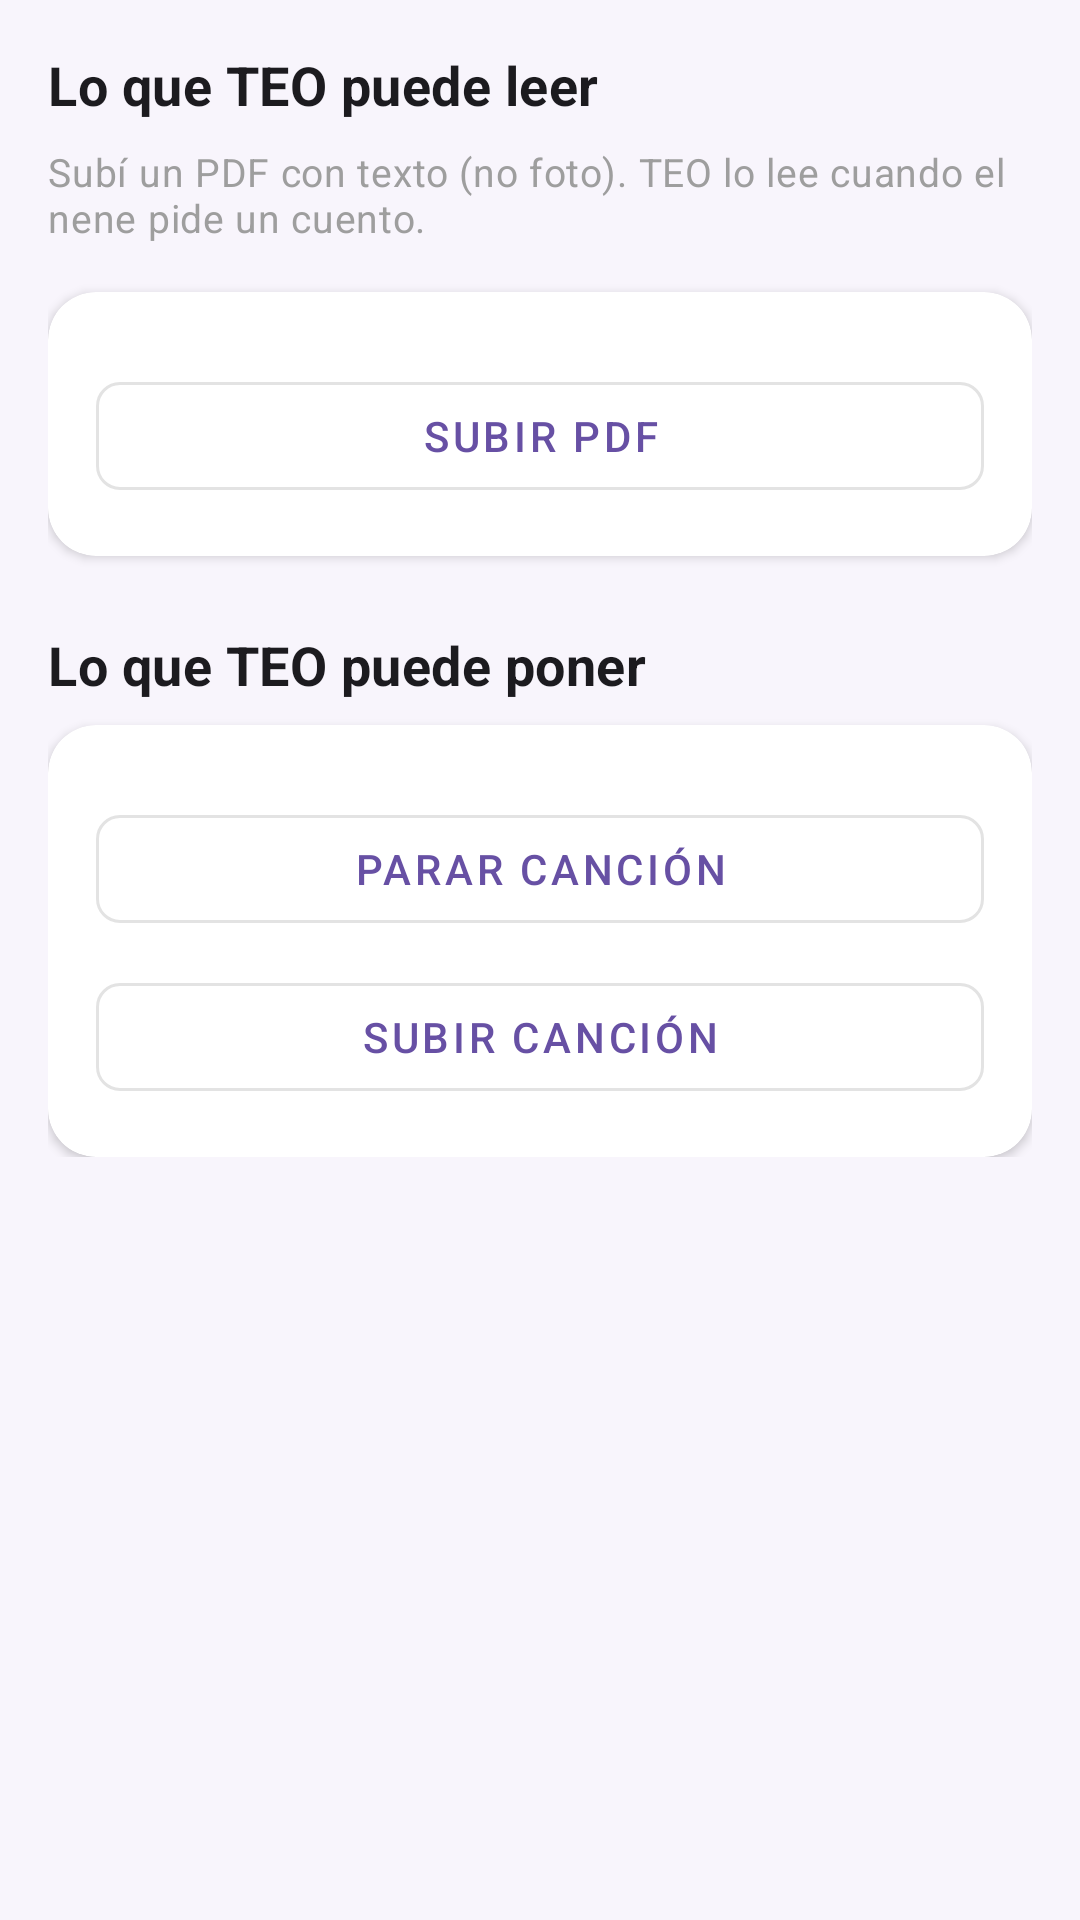

Write the Android layout XML for this screen, with the resource values it uses.
<!-- AndroidManifest.xml: application theme Theme.AplicacionParaCelular -->
<!-- res/layout/fragment_stories.xml -->
<?xml version="1.0" encoding="utf-8"?>
<ScrollView xmlns:android="http://schemas.android.com/apk/res/android"
    xmlns:app="http://schemas.android.com/apk/res-auto"
    xmlns:tools="http://schemas.android.com/tools"
    android:layout_width="match_parent"
    android:layout_height="match_parent"
    android:clipToPadding="false"
    android:paddingBottom="16dp"
    tools:context=".ui.stories.StoriesFragment">

    <LinearLayout
        android:layout_width="match_parent"
        android:layout_height="wrap_content"
        android:orientation="vertical"
        android:padding="16dp">

        <TextView
            android:layout_width="wrap_content"
            android:layout_height="wrap_content"
            android:text="@string/stories_section_read"
            android:textAppearance="@style/TextAppearance.App.SectionTitle"
            android:layout_marginBottom="8dp" />

        <TextView
            android:layout_width="match_parent"
            android:layout_height="wrap_content"
            android:text="@string/stories_subtitle"
            android:textAppearance="@style/TextAppearance.App.CardSubtitle"
            android:layout_marginBottom="16dp" />

        <com.google.android.material.card.MaterialCardView
            style="@style/Widget.App.CardView"
            android:layout_width="match_parent"
            android:layout_height="wrap_content">

            <LinearLayout
                android:layout_width="match_parent"
                android:layout_height="wrap_content"
                android:orientation="vertical">

                <LinearLayout
                    android:id="@+id/stories_container"
                    android:layout_width="match_parent"
                    android:layout_height="wrap_content"
                    android:orientation="vertical" />

                <com.google.android.material.button.MaterialButton
                    android:id="@+id/btn_upload_pdf"
                    style="@style/Widget.MaterialComponents.Button.OutlinedButton"
                    android:layout_width="match_parent"
                    android:layout_height="wrap_content"
                    android:layout_marginTop="8dp"
                    android:minHeight="48dp"
                    android:text="@string/stories_upload"
                    app:cornerRadius="8dp" />
            </LinearLayout>
        </com.google.android.material.card.MaterialCardView>

        <TextView
            android:layout_width="wrap_content"
            android:layout_height="wrap_content"
            android:layout_marginTop="@dimen/section_margin_top"
            android:text="@string/files_songs_section"
            android:textAppearance="@style/TextAppearance.App.SectionTitle"
            android:layout_marginBottom="8dp" />

        <com.google.android.material.card.MaterialCardView
            style="@style/Widget.App.CardView"
            android:layout_width="match_parent"
            android:layout_height="wrap_content">

            <LinearLayout
                android:layout_width="match_parent"
                android:layout_height="wrap_content"
                android:orientation="vertical">

                <LinearLayout
                    android:id="@+id/songs_container"
                    android:layout_width="match_parent"
                    android:layout_height="wrap_content"
                    android:orientation="vertical" />

                <com.google.android.material.button.MaterialButton
                    android:id="@+id/btn_stop_song"
                    style="@style/Widget.MaterialComponents.Button.OutlinedButton"
                    android:layout_width="match_parent"
                    android:layout_height="wrap_content"
                    android:layout_marginTop="8dp"
                    android:minHeight="48dp"
                    android:text="@string/files_songs_stop"
                    app:cornerRadius="8dp" />

                <com.google.android.material.button.MaterialButton
                    android:id="@+id/btn_upload_song"
                    style="@style/Widget.MaterialComponents.Button.OutlinedButton"
                    android:layout_width="match_parent"
                    android:layout_height="wrap_content"
                    android:layout_marginTop="8dp"
                    android:minHeight="48dp"
                    android:text="@string/files_songs_upload"
                    app:cornerRadius="8dp" />
            </LinearLayout>
        </com.google.android.material.card.MaterialCardView>
    </LinearLayout>
</ScrollView>
<!-- resources referenced by this layout -->
<resources>
  <dimen name="section_margin_top">24dp</dimen>
  <string name="files_songs_section">Lo que TEO puede poner</string>
  <string name="files_songs_stop">Parar canción</string>
  <string name="files_songs_upload">Subir canción</string>
  <string name="stories_section_read">Lo que TEO puede leer</string>
  <string name="stories_subtitle">Subí un PDF con texto (no foto). TEO lo lee cuando el nene pide un cuento.</string>
  <string name="stories_upload">Subir PDF</string>
  <style name="TextAppearance.App.CardSubtitle" parent="TextAppearance.MaterialComponents.Body2">
          <item name="android:textSize">13sp</item>
          <item name="android:textColor">@color/text_hint</item>
      </style>
  <style name="TextAppearance.App.SectionTitle" parent="TextAppearance.MaterialComponents.Subtitle1">
          <item name="android:textSize">18sp</item>
          <item name="android:textStyle">bold</item>
          <item name="android:textColor">?attr/colorOnBackground</item>
          <item name="android:paddingBottom">8dp</item>
      </style>
  <style name="Widget.App.CardView" parent="Widget.MaterialComponents.CardView">
          <item name="cardCornerRadius">16dp</item>
          <item name="cardElevation">2dp</item>
          <item name="contentPadding">16dp</item>
      </style>
  <style name="Theme.AplicacionParaCelular" parent="Theme.MaterialComponents.DayNight.DarkActionBar">
          
          <item name="colorPrimary">@color/primary</item>
          <item name="colorPrimaryVariant">@color/primary_dark</item>
          <item name="colorOnPrimary">@color/on_primary</item>
          
          <item name="colorSecondary">@color/secondary</item>
          <item name="colorSecondaryVariant">@color/secondary_dark</item>
          <item name="colorOnSecondary">@color/on_secondary</item>
          
          <item name="android:colorBackground">@color/background_light</item>
          <item name="colorSurface">@color/surface_light</item>
          <item name="colorOnBackground">@color/on_background_light</item>
          <item name="colorOnSurface">@color/on_surface_light</item>
          
          <item name="android:statusBarColor">@color/primary_dark</item>
          
          <item name="android:navigationBarColor">@color/surface_light</item>
      </style>
  <color name="text_hint">#FF9E9E9E</color>
  <color name="primary">#FF6750A4</color>
  <color name="primary_dark">#FF4F378B</color>
  <color name="on_primary">#FFFFFFFF</color>
  <color name="secondary">#FFEF8A7E</color>
  <color name="secondary_dark">#FFD4574E</color>
  <color name="on_secondary">#FFFFFFFF</color>
  <color name="background_light">#FFF8F5FC</color>
  <color name="surface_light">#FFFFFFFF</color>
  <color name="on_background_light">#FF1C1B1F</color>
  <color name="on_surface_light">#FF1C1B1F</color>
</resources>
